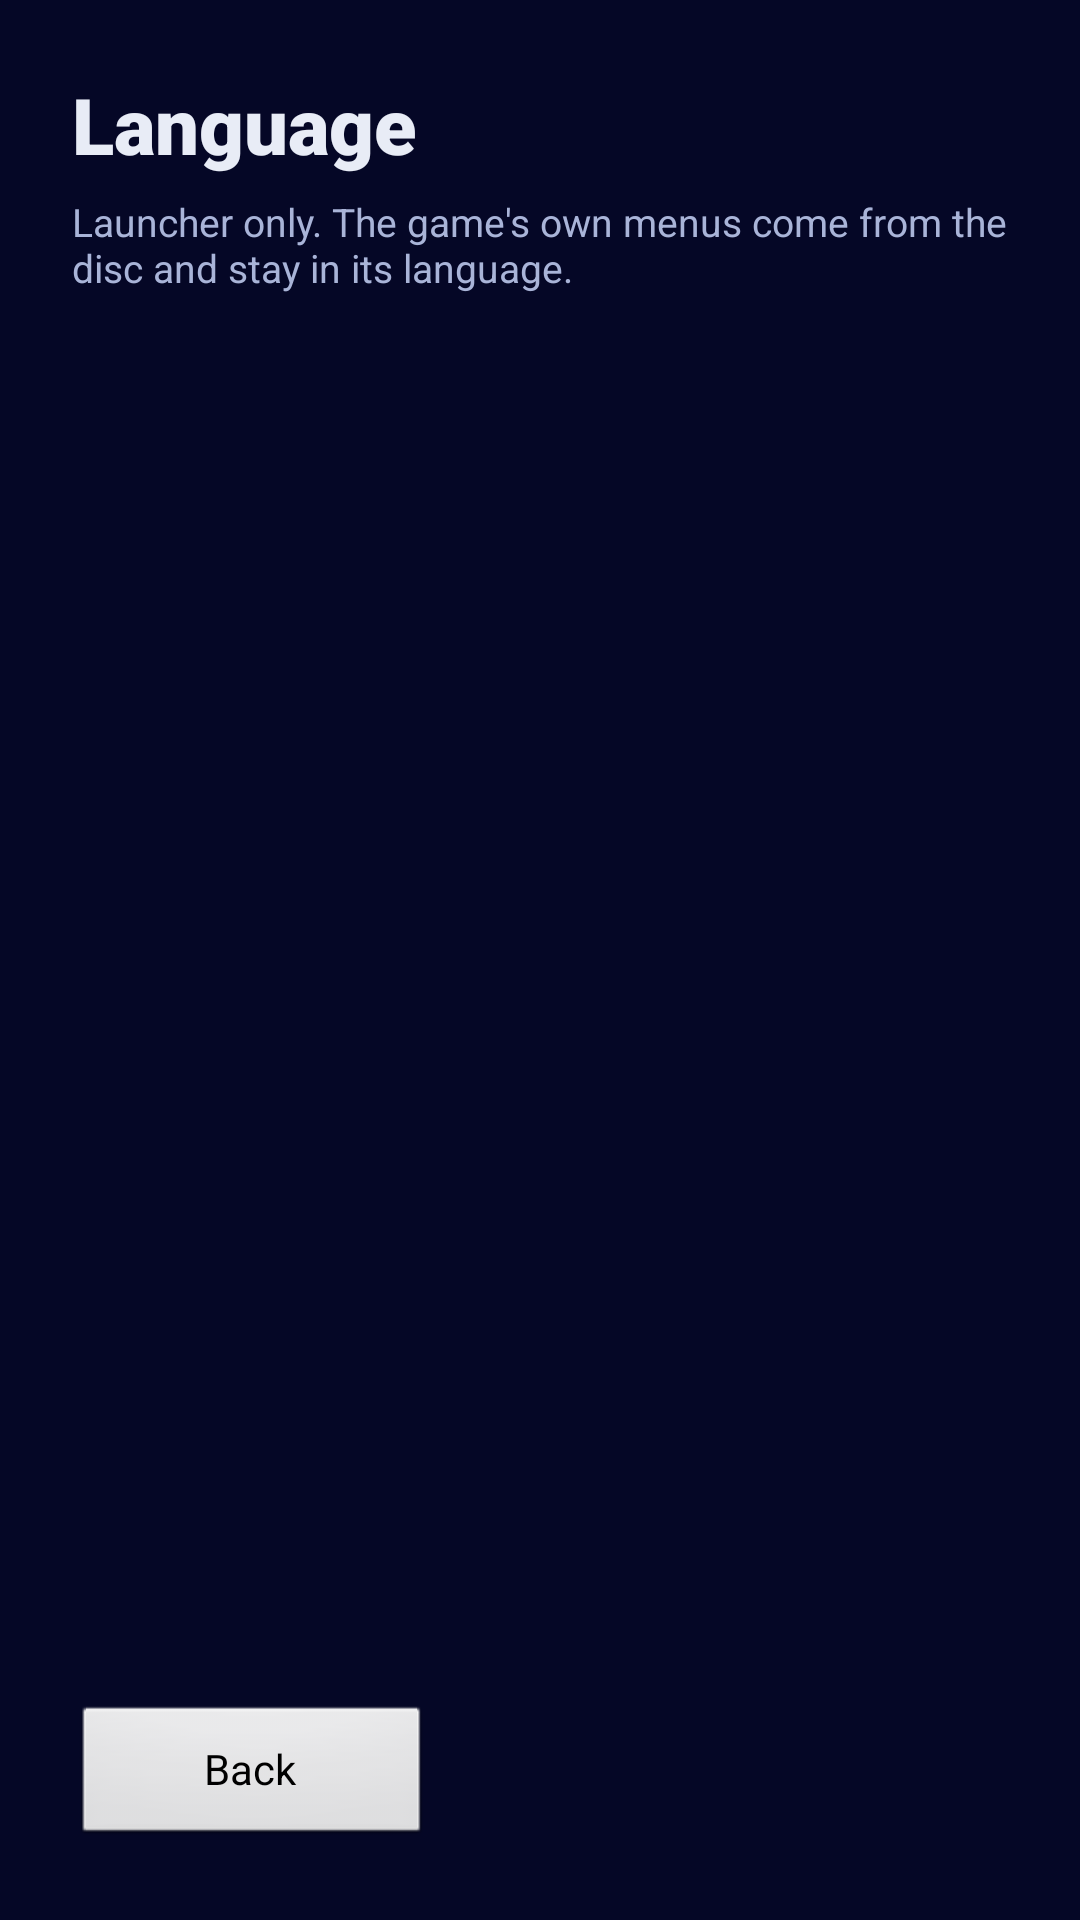

Produce the Android XML layout that renders to this screen, including the resource entries it uses.
<!-- AndroidManifest.xml: application theme AppTheme -->
<!-- res/layout/activity_language.xml -->
<LinearLayout xmlns:android="http://schemas.android.com/apk/res/android"
 android:layout_width="match_parent" android:layout_height="match_parent"
 android:orientation="vertical" android:padding="24dp" android:background="@color/ui_background">
 <TextView android:layout_width="match_parent" android:layout_height="wrap_content" android:text="@string/language_label" android:textSize="26sp" android:textColor="@color/ui_text" android:fontFamily="sans-serif-black"/>
 <TextView android:layout_width="match_parent" android:layout_height="wrap_content" android:layout_marginTop="6dp" android:text="@string/language_note" android:textSize="13sp" android:textColor="@color/ui_muted"/>
 <ScrollView android:layout_width="match_parent" android:layout_height="0dp" android:layout_weight="1" android:layout_marginTop="14dp">
  <RadioGroup android:id="@+id/language_list" android:layout_width="match_parent" android:layout_height="wrap_content" android:orientation="vertical"/>
 </ScrollView>
 <Button android:id="@+id/back_button" android:layout_width="wrap_content" android:minWidth="120dp" android:layout_height="48dp" android:layout_marginTop="12dp" android:text="@string/back_to_launcher" android:maxLines="1" android:ellipsize="end"/>
</LinearLayout>
<!-- resources referenced by this layout -->
<resources>
  <color name="ui_background">#050726</color>
  <color name="ui_muted">#A9B4D8</color>
  <color name="ui_text">#E8ECF6</color>
  <string name="back_to_launcher">Back</string>
  <string name="language_label">Language</string>
  <string name="language_note">Launcher only. The game\'s own menus come from the disc and stay in its language.</string>
  <style name="AppTheme" parent="android:Theme.NoTitleBar.Fullscreen">
          
      </style>
</resources>
